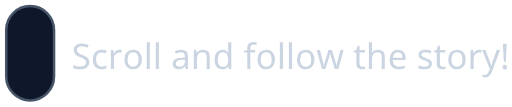
t = 0.00 s
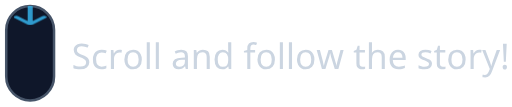
t = 0.25 s
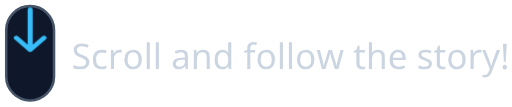
t = 0.50 s
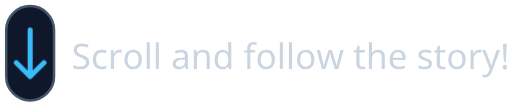
t = 0.75 s
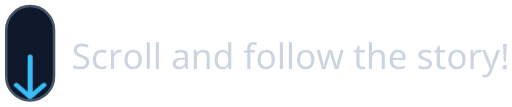
t = 1.00 s
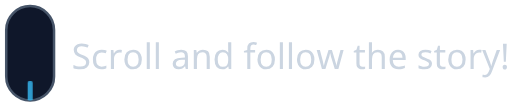
t = 1.25 s

The animated SVG that drew these frames (rendered in a browser with its animation timeline set to each time). Animation: 1 CSS @keyframes rule; one cycle of 1.50 s, repeats indefinitely.

<svg xmlns="http://www.w3.org/2000/svg" viewBox="356 522 814 170" width="1350" height="282" role="img" aria-labelledby="title">
  <title id="title">Scroll and follow the story!</title>
  <!-- Second part of banner-animated.svg: the scroll hint alone, without the
       background, in the coordinates of the banner. banner-animated-stage.svg
       holds the first part. -->
  <style>
    /* Scroll hint: the arrow sits on a turning mouse wheel. It comes into view
       at the top, rolls over the front and leaves at the bottom (y = r * sin,
       height = cos of the wheel angle). Four turns per 6s scene loop. */
    .wheel-arrow { animation: wheel-arrow 1.5s linear infinite; }
    @keyframes wheel-arrow {
      0%      { transform: translateY(-75.0px) scaleY(0.001); opacity: 0.00; }
      8.33%   { transform: translateY(-72.4px) scaleY(0.259); opacity: 0.41; }
      16.67%  { transform: translateY(-65.0px) scaleY(0.500); opacity: 0.80; }
      25%     { transform: translateY(-53.0px) scaleY(0.707); opacity: 1.00; }
      33.33%  { transform: translateY(-37.5px) scaleY(0.866); opacity: 1.00; }
      41.67%  { transform: translateY(-19.4px) scaleY(0.966); opacity: 1.00; }
      50%     { transform: translateY(0.0px) scaleY(1.000); opacity: 1.00; }
      58.33%  { transform: translateY(19.4px) scaleY(0.966); opacity: 1.00; }
      66.67%  { transform: translateY(37.5px) scaleY(0.866); opacity: 1.00; }
      75%     { transform: translateY(53.0px) scaleY(0.707); opacity: 1.00; }
      83.33%  { transform: translateY(65.0px) scaleY(0.500); opacity: 0.80; }
      91.67%  { transform: translateY(72.4px) scaleY(0.259); opacity: 0.41; }
      100%    { transform: translateY(75.0px) scaleY(0.001); opacity: 0.00; }
    }
    @media (prefers-reduced-motion: reduce) {
      .wheel-arrow { animation: none; }
    }
  </style>
  <defs>
    <clipPath id="wheel"><rect x="-38" y="-75" width="76" height="150" rx="38"/></clipPath>
  </defs>
  <!-- Mouse wheel with an arrow rolling down and text as paths (Noto Sans Regular). -->
  <!-- Moved up by 15% of the document height. -->
  <g transform="translate(0 -154.4)">
    <g transform="translate(403.9 761)">
      <rect x="-38" y="-75" width="76" height="150" rx="38" fill="#0f172a" stroke="#475569" stroke-width="4"/>
      <g clip-path="url(#wheel)">
        <path class="wheel-arrow" fill="none" stroke="#38bdf8" stroke-width="8" stroke-linecap="round" stroke-linejoin="round" d="M0 -37V37M-22 15L0 37L22 15"/>
      </g>
    </g>
    <path fill="#cbd5e1" d="M498 775.3Q498 780.6 494.1 783.6Q490.3 786.6 483.7 786.6Q480.3 786.6 477.5 786.1Q474.6 785.6 472.7 784.7V779.8Q474.7 780.7 477.7 781.5Q480.7 782.2 483.9 782.2Q488.4 782.2 490.7 780.5Q492.9 778.7 492.9 775.8Q492.9 773.8 492.1 772.4Q491.3 771.1 489.2 770Q487.2 768.8 483.5 767.5Q478.4 765.7 475.8 763Q473.2 760.3 473.2 755.6Q473.2 752.5 474.9 750.2Q476.5 747.9 479.4 746.7Q482.3 745.5 486 745.5Q489.3 745.5 492.1 746.1Q494.8 746.7 497 747.7L495.5 752Q493.4 751.1 491 750.5Q488.5 749.9 485.9 749.9Q482.1 749.9 480.2 751.5Q478.3 753.1 478.3 755.7Q478.3 757.7 479.2 759.1Q480 760.4 481.9 761.5Q483.8 762.5 487.1 763.8Q490.6 765.1 493 766.5Q495.5 768 496.7 770.1Q498 772.2 498 775.3ZM517.4 786.6Q513.4 786.6 510.3 784.9Q507.2 783.3 505.5 779.9Q503.7 776.5 503.7 771.2Q503.7 765.6 505.5 762.1Q507.4 758.7 510.6 757Q513.7 755.4 517.8 755.4Q520.1 755.4 522.2 755.9Q524.3 756.4 525.7 757L524.1 761.1Q522.8 760.6 521 760.2Q519.2 759.7 517.6 759.7Q508.8 759.7 508.8 771.1Q508.8 776.5 511 779.4Q513.1 782.3 517.4 782.3Q519.8 782.3 521.7 781.8Q523.6 781.3 525.1 780.6V784.9Q523.6 785.7 521.8 786.1Q520 786.6 517.4 786.6ZM546.3 755.4Q547.1 755.4 548.1 755.5Q549.1 755.6 549.8 755.8L549.2 760.3Q548.4 760.1 547.6 760Q546.7 759.9 545.9 759.9Q543.6 759.9 541.6 761.2Q539.6 762.4 538.4 764.7Q537.2 767 537.2 770V786H532.3V756H536.3L536.9 761.5H537.1Q538.5 759 540.8 757.2Q543.1 755.4 546.3 755.4ZM581.5 770.9Q581.5 778.4 577.7 782.5Q573.9 786.6 567.5 786.6Q563.5 786.6 560.4 784.7Q557.3 782.9 555.5 779.4Q553.7 775.9 553.7 770.9Q553.7 763.5 557.5 759.5Q561.2 755.4 567.7 755.4Q571.7 755.4 574.8 757.2Q578 759.1 579.7 762.5Q581.5 766 581.5 770.9ZM558.8 770.9Q558.8 776.3 560.9 779.4Q563 782.5 567.6 782.5Q572.1 782.5 574.3 779.4Q576.4 776.3 576.4 770.9Q576.4 765.6 574.3 762.6Q572.1 759.6 567.5 759.6Q562.9 759.6 560.9 762.6Q558.8 765.6 558.8 770.9ZM594.2 786H589.3V743.4H594.2ZM608.6 786H603.7V743.4H608.6ZM644.1 755.5Q649.6 755.5 652.2 757.9Q654.8 760.3 654.8 765.6V786H651.3L650.3 781.7H650.1Q648.1 784.2 646 785.4Q643.8 786.6 640 786.6Q635.9 786.6 633.2 784.4Q630.5 782.2 630.5 777.7Q630.5 773.2 634.1 770.7Q637.6 768.3 644.9 768.1L650 767.9V766.1Q650 762.4 648.4 760.9Q646.8 759.5 643.8 759.5Q641.5 759.5 639.3 760.2Q637.2 760.9 635.4 761.8L633.8 758.1Q635.8 757 638.5 756.2Q641.2 755.5 644.1 755.5ZM645.5 771.5Q639.9 771.7 637.8 773.3Q635.6 774.9 635.6 777.7Q635.6 780.2 637.2 781.4Q638.7 782.6 641.1 782.6Q644.9 782.6 647.5 780.5Q650 778.4 650 774V771.3ZM678.6 755.4Q684 755.4 686.7 758Q689.5 760.6 689.5 766.5V786H684.6V766.8Q684.6 759.6 677.9 759.6Q672.9 759.6 671 762.4Q669.1 765.2 669.1 770.4V786H664.1V756H668.1L668.8 760.1H669.1Q670.6 757.7 673.2 756.6Q675.7 755.4 678.6 755.4ZM709.4 786.6Q703.8 786.6 700.4 782.7Q697.1 778.8 697.1 771Q697.1 763.3 700.5 759.4Q703.8 755.4 709.4 755.4Q712.9 755.4 715.1 756.7Q717.3 758 718.7 759.8H719.1Q719 759.1 718.9 757.7Q718.7 756.3 718.7 755.4V743.4H723.7V786H719.7L719 782H718.7Q717.4 783.9 715.2 785.2Q712.9 786.6 709.4 786.6ZM710.2 782.5Q714.9 782.5 716.9 779.9Q718.8 777.3 718.8 772V771.1Q718.8 765.5 716.9 762.5Q715.1 759.5 710.1 759.5Q706.1 759.5 704.2 762.7Q702.2 765.8 702.2 771.2Q702.2 776.5 704.2 779.5Q706.1 782.5 710.2 782.5ZM761.6 759.8H754V786H749.1V759.8H743.8V757.5L749.1 755.8V754.1Q749.1 748.3 751.7 745.7Q754.2 743.2 758.8 743.2Q760.6 743.2 762.1 743.5Q763.6 743.8 764.7 744.2L763.4 748Q762.5 747.8 761.3 747.5Q760.1 747.2 758.9 747.2Q756.4 747.2 755.2 748.8Q754 750.5 754 754V756H761.6ZM793.1 770.9Q793.1 778.4 789.3 782.5Q785.5 786.6 779.1 786.6Q775.1 786.6 772 784.7Q768.9 782.9 767.1 779.4Q765.3 775.9 765.3 770.9Q765.3 763.5 769.1 759.5Q772.8 755.4 779.3 755.4Q783.4 755.4 786.5 757.2Q789.6 759.1 791.3 762.5Q793.1 766 793.1 770.9ZM770.4 770.9Q770.4 776.3 772.5 779.4Q774.6 782.5 779.2 782.5Q783.8 782.5 785.9 779.4Q788 776.3 788 770.9Q788 765.6 785.9 762.6Q783.8 759.6 779.2 759.6Q774.6 759.6 772.5 762.6Q770.4 765.6 770.4 770.9ZM805.8 786H800.9V743.4H805.8ZM820.3 786H815.3V743.4H820.3ZM855.9 770.9Q855.9 778.4 852.1 782.5Q848.3 786.6 841.9 786.6Q837.9 786.6 834.8 784.7Q831.7 782.9 829.9 779.4Q828.1 775.9 828.1 770.9Q828.1 763.5 831.9 759.5Q835.6 755.4 842.1 755.4Q846.1 755.4 849.2 757.2Q852.4 759.1 854.1 762.5Q855.9 766 855.9 770.9ZM833.2 770.9Q833.2 776.3 835.3 779.4Q837.4 782.5 842 782.5Q846.5 782.5 848.7 779.4Q850.8 776.3 850.8 770.9Q850.8 765.6 848.7 762.6Q846.5 759.6 841.9 759.6Q837.3 759.6 835.3 762.6Q833.2 765.6 833.2 770.9ZM883 769Q882.3 766.7 881.8 764.5Q881.3 762.3 881 761.1H880.7Q880.5 762.3 880 764.5Q879.5 766.7 878.7 769.1L873.4 785.9H867.8L859.5 755.9H864.6L868.8 771.9Q869.4 774.4 869.9 776.8Q870.5 779.3 870.7 780.9H870.9Q871.2 780 871.5 778.6Q871.8 777.2 872.2 775.6Q872.6 774.1 873 772.8L878.3 755.9H883.7L888.8 772.8Q889.4 774.7 890 777Q890.6 779.2 890.8 780.8H891.1Q891.2 779.4 891.8 777Q892.4 774.5 893.1 771.9L897.3 755.9H902.3L894 785.9H888.2ZM932.3 782.5Q933.4 782.5 934.6 782.3Q935.7 782.1 936.5 781.9V785.7Q935.7 786.1 934.2 786.3Q932.8 786.6 931.4 786.6Q929.1 786.6 927.1 785.7Q925.1 784.9 923.9 782.9Q922.6 780.9 922.6 777.3V759.8H918.4V757.4L922.7 755.5L924.7 749.1H927.6V756H936.2V759.8H927.6V777.2Q927.6 779.9 928.9 781.2Q930.2 782.5 932.3 782.5ZM947.4 755.9Q947.4 758.2 947.1 760.1H947.4Q948.9 757.8 951.4 756.7Q953.9 755.5 956.8 755.5Q962.3 755.5 965 758.1Q967.8 760.7 967.8 766.5V786H962.9V766.8Q962.9 759.6 956.2 759.6Q951.1 759.6 949.3 762.4Q947.4 765.2 947.4 770.5V786H942.5V743.4H947.4ZM988.7 755.4Q992.5 755.4 995.3 757.1Q998.1 758.8 999.6 761.8Q1001 764.9 1001 769V771.9H980.5Q980.6 777 983.1 779.7Q985.6 782.4 990.1 782.4Q992.9 782.4 995.1 781.8Q997.3 781.3 999.7 780.3V784.6Q997.4 785.6 995.2 786.1Q992.9 786.6 989.8 786.6Q985.6 786.6 982.3 784.8Q979 783.1 977.2 779.6Q975.4 776.2 975.4 771.2Q975.4 766.3 977 762.8Q978.7 759.2 981.7 757.3Q984.7 755.4 988.7 755.4ZM988.6 759.5Q985.1 759.5 983 761.7Q981 764 980.6 768H995.9Q995.8 764.2 994.1 761.8Q992.4 759.5 988.6 759.5ZM1042.8 777.7Q1042.8 782.1 1039.5 784.3Q1036.3 786.6 1030.8 786.6Q1027.6 786.6 1025.4 786.1Q1023.1 785.6 1021.4 784.7V780.2Q1023.2 781.1 1025.7 781.8Q1028.3 782.6 1030.9 782.6Q1034.6 782.6 1036.3 781.4Q1038 780.2 1038 778.2Q1038 777 1037.4 776.1Q1036.8 775.2 1035.2 774.4Q1033.6 773.5 1030.6 772.3Q1027.7 771.2 1025.6 770.1Q1023.5 769 1022.4 767.4Q1021.3 765.8 1021.3 763.4Q1021.3 759.6 1024.4 757.5Q1027.5 755.4 1032.6 755.4Q1035.3 755.4 1037.7 756Q1040.1 756.5 1042.1 757.4L1040.5 761.4Q1038.6 760.6 1036.5 760Q1034.4 759.5 1032.2 759.5Q1029.2 759.5 1027.6 760.4Q1026 761.4 1026 763.1Q1026 764.3 1026.7 765.2Q1027.5 766.1 1029.2 766.9Q1030.9 767.7 1033.7 768.8Q1036.6 769.9 1038.6 771Q1040.6 772.1 1041.7 773.7Q1042.8 775.3 1042.8 777.7ZM1060.1 782.5Q1061.2 782.5 1062.4 782.3Q1063.5 782.1 1064.3 781.9V785.7Q1063.5 786.1 1062 786.3Q1060.6 786.6 1059.2 786.6Q1056.9 786.6 1054.9 785.7Q1052.9 784.9 1051.7 782.9Q1050.4 780.9 1050.4 777.3V759.8H1046.2V757.4L1050.5 755.5L1052.4 749.1H1055.4V756H1064V759.8H1055.4V777.2Q1055.4 779.9 1056.7 781.2Q1058 782.5 1060.1 782.5ZM1096.3 770.9Q1096.3 778.4 1092.6 782.5Q1088.8 786.6 1082.3 786.6Q1078.4 786.6 1075.3 784.7Q1072.2 782.9 1070.4 779.4Q1068.6 775.9 1068.6 770.9Q1068.6 763.5 1072.3 759.5Q1076.1 755.4 1082.5 755.4Q1086.6 755.4 1089.7 757.2Q1092.8 759.1 1094.6 762.5Q1096.3 766 1096.3 770.9ZM1073.7 770.9Q1073.7 776.3 1075.8 779.4Q1077.9 782.5 1082.5 782.5Q1087 782.5 1089.1 779.4Q1091.3 776.3 1091.3 770.9Q1091.3 765.6 1089.1 762.6Q1087 759.6 1082.4 759.6Q1077.8 759.6 1075.7 762.6Q1073.7 765.6 1073.7 770.9ZM1118.1 755.4Q1119 755.4 1120 755.5Q1120.9 755.6 1121.7 755.8L1121 760.3Q1120.3 760.1 1119.4 760Q1118.6 759.9 1117.8 759.9Q1115.5 759.9 1113.5 761.2Q1111.5 762.4 1110.3 764.7Q1109.1 767 1109.1 770V786H1104.1V756H1108.2L1108.7 761.5H1108.9Q1110.4 759 1112.7 757.2Q1115 755.4 1118.1 755.4ZM1122.6 756H1127.8L1134.3 773.1Q1135.2 775.3 1135.8 777.3Q1136.5 779.4 1136.8 781.2H1137.1Q1137.4 779.8 1138.1 777.6Q1138.9 775.3 1139.6 773L1145.7 756H1151.1L1138.1 790.1Q1136.6 794.4 1134.1 796.9Q1131.6 799.4 1127.2 799.4Q1125.9 799.4 1124.9 799.3Q1123.8 799.2 1123.1 799V795.1Q1123.7 795.2 1124.6 795.3Q1125.5 795.4 1126.4 795.4Q1129 795.4 1130.6 794Q1132.2 792.5 1133.1 790.1L1134.7 786.1ZM1160.2 774.7H1157L1155.6 746H1161.6ZM1155.1 783Q1155.1 780.9 1156.1 780.1Q1157.1 779.2 1158.6 779.2Q1160 779.2 1161 780.1Q1162 780.9 1162 783Q1162 785 1161 785.9Q1160 786.8 1158.6 786.8Q1157.1 786.8 1156.1 785.9Q1155.1 785 1155.1 783Z"/>
  </g>
</svg>
